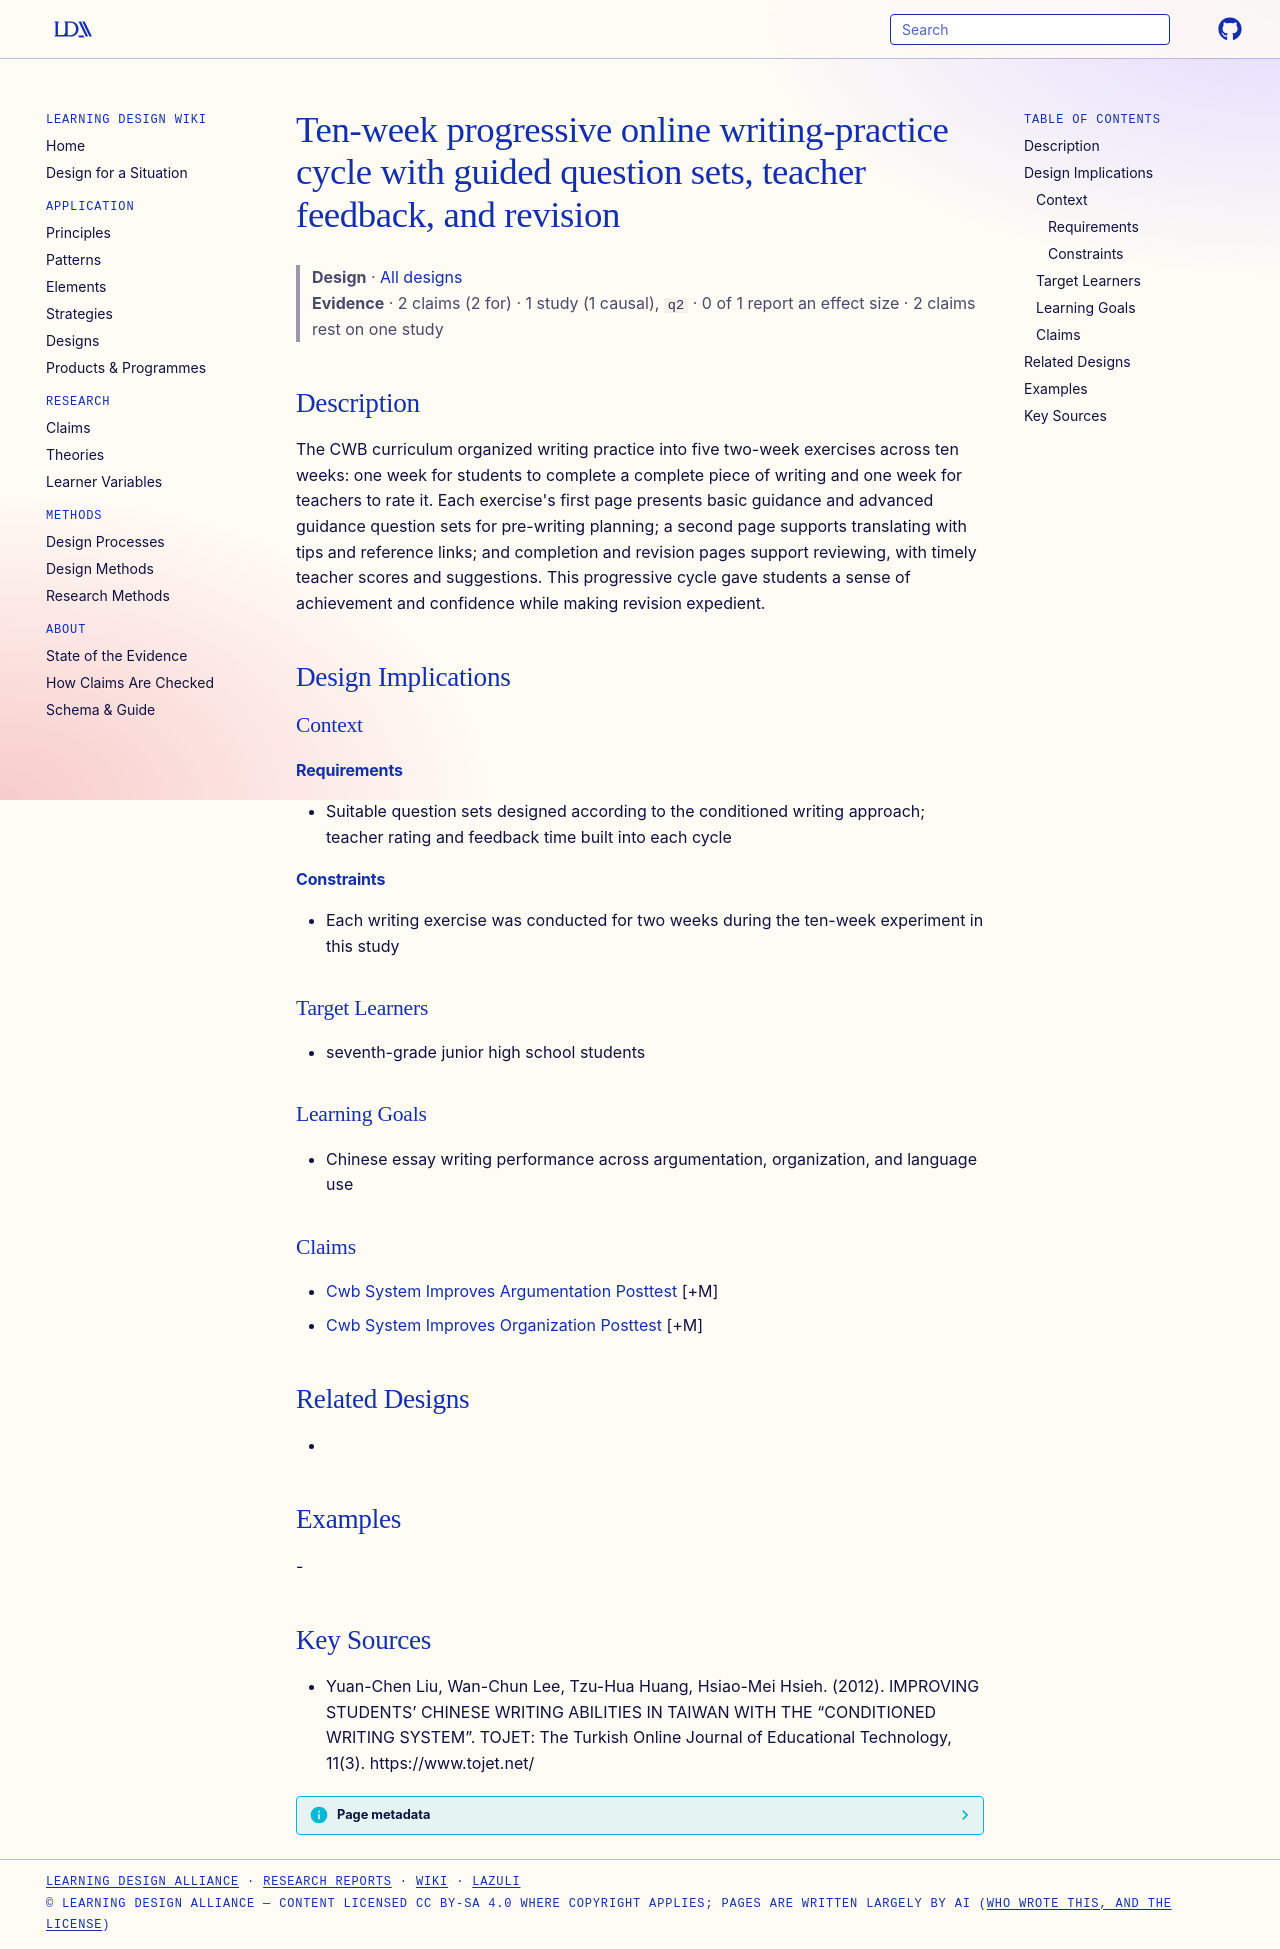

repository: Learning-Design-Alliance/learning-wiki · page: designs/cwb-ten-week-guided-writing-cycle/index.html · generator: mkdocs

---
type: design
id: cwb-ten-week-guided-writing-cycle
title: Ten-week progressive online writing-practice cycle with guided question sets, teacher feedback, and revision
description: "The CWB curriculum organized writing practice into five two-week exercises across ten weeks: one week for students to complete a complete piece of writing and one week for teachers to rate it."
status: review
generated:
  by: "process:settle-candidates"
  at: 2026-11-03
sources:
  - id: yuan-chen-liu-2012
    resource: "https://www.tojet.net/"
    title: "Yuan-Chen Liu, Wan-Chun Lee, Tzu-Hua Huang, Hsiao-Mei Hsieh. (2012). IMPROVING STUDENTS’ CHINESE WRITING ABILITIES IN TAIWAN WITH THE “CONDITIONED WRITING SYSTEM”. TOJET: The Turkish Online Journal of Educational Technology, 11(3). https://www.tojet.net/"
    author: Yuan-Chen Liu, Wan-Chun Lee, Tzu-Hua Huang, Hsiao-Mei Hsieh
---

# Ten-week progressive online writing-practice cycle with guided question sets, teacher feedback, and revision

> **Design** · [All designs](index.md)
> **Evidence** · 2 claims (2 for) · 1 study (1 causal), `q2` · 0 of 1 report an effect size · 2 claims rest on one study

## Description
The CWB curriculum organized writing practice into five two-week exercises across ten weeks: one week for students to complete a complete piece of writing and one week for teachers to rate it. Each exercise's first page presents basic guidance and advanced guidance question sets for pre-writing planning; a second page supports translating with tips and reference links; and completion and revision pages support reviewing, with timely teacher scores and suggestions. This progressive cycle gave students a sense of achievement and confidence while making revision expedient.

## Design Implications

### Context
#### Requirements
- Suitable question sets designed according to the conditioned writing approach; teacher rating and feedback time built into each cycle
#### Constraints
- Each writing exercise was conducted for two weeks during the ten-week experiment in this study

### Target Learners
- seventh-grade junior high school students

### Learning Goals
- Chinese essay writing performance across argumentation, organization, and language use

### Claims
- [Cwb System Improves Argumentation Posttest](../claims/cwb-system-improves-argumentation-posttest.md) [+M]
- [Cwb System Improves Organization Posttest](../claims/cwb-system-improves-organization-posttest.md) [+M]

## Related Designs
- 

## Examples
-

## Key Sources
- Yuan-Chen Liu, Wan-Chun Lee, Tzu-Hua Huang, Hsiao-Mei Hsieh. (2012). IMPROVING STUDENTS’ CHINESE WRITING ABILITIES IN TAIWAN WITH THE “CONDITIONED WRITING SYSTEM”. TOJET: The Turkish Online Journal of Educational Technology, 11(3). https://www.tojet.net/
